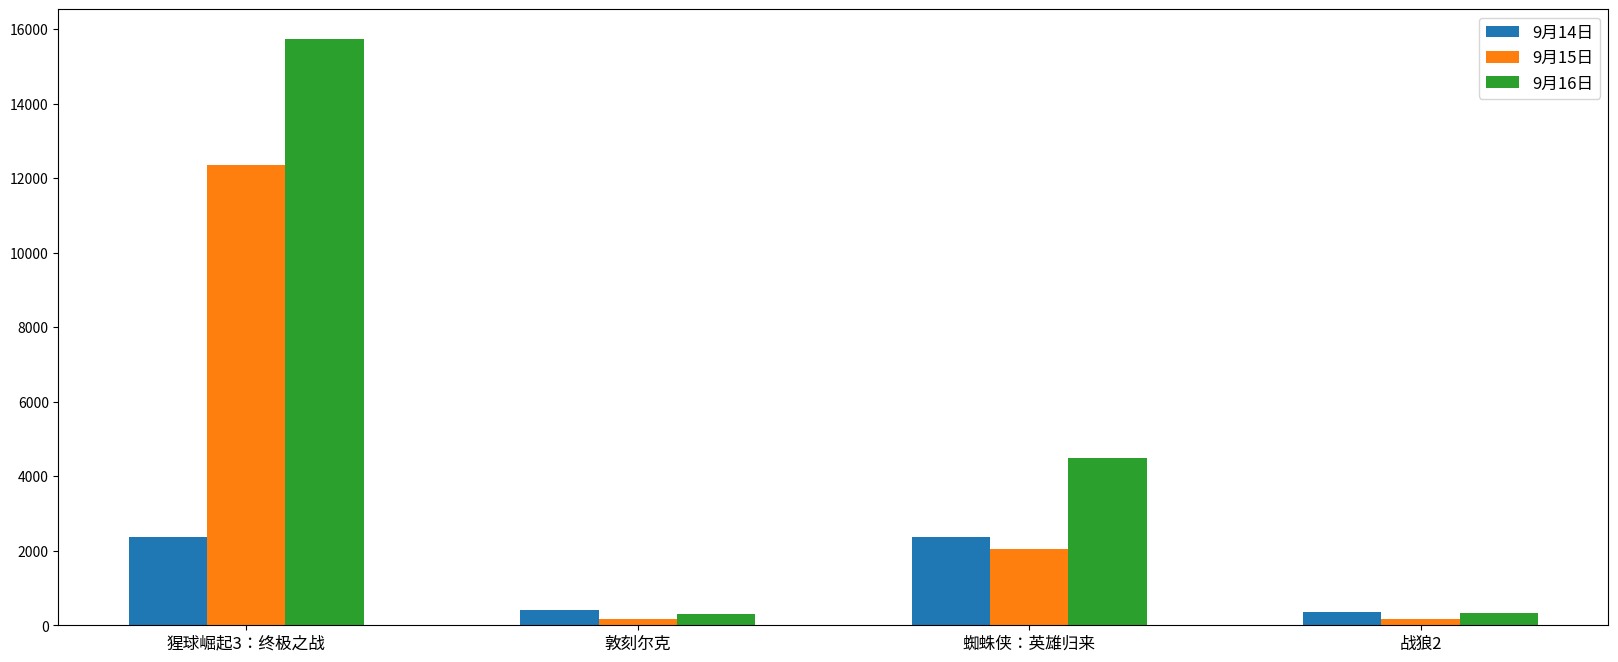

Recreate this plot in Python.
from matplotlib import pyplot as plt
from matplotlib import font_manager
my_font = font_manager.FontProperties(fname="/usr/share/fonts/opentype/noto/NotoSansCJK-Regular.ttc",size='large')


a = ["猩球崛起3：终极之战","敦刻尔克","蜘蛛侠：英雄归来","战狼2"]
b_16 = [15746,312,4497,319]
b_15 = [12357,156,2045,168]
b_14 = [2358,399,2358,362]

bar_width = 0.2

x_14 = list(range(len(a)))
x_15 =  [i+bar_width for i in x_14]
x_16 = [i+bar_width*2 for i in x_14]

#设置图形大小
plt.figure(figsize=(20,8),dpi=80)

plt.bar(range(len(a)),b_14,width=bar_width,label="9月14日")
plt.bar(x_15,b_15,width=bar_width,label="9月15日")
plt.bar(x_16,b_16,width=bar_width,label="9月16日")

#设置图例
plt.legend(prop=my_font)

#设置x轴的刻度
plt.xticks(x_15,a,fontproperties=my_font)

plt.show()
